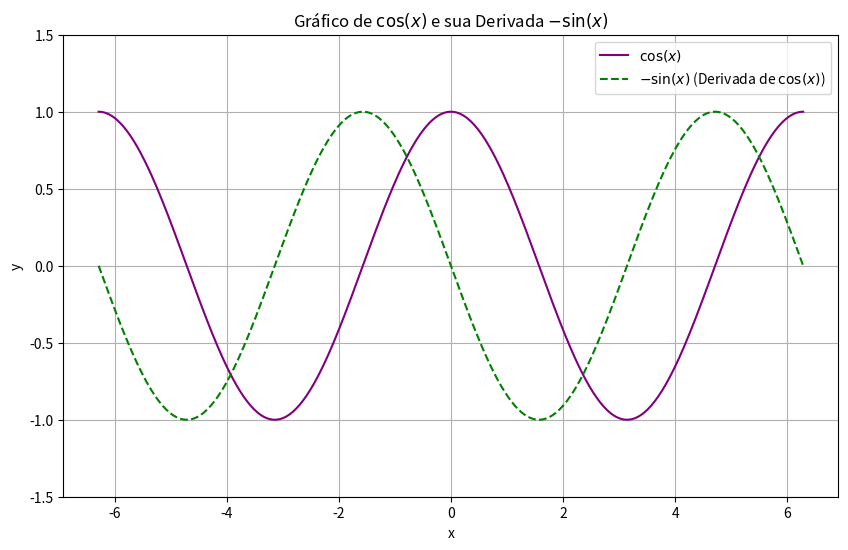

Python code for this plot:
import numpy as np
import matplotlib.pyplot as plt

# Gera valores de x de -2*pi a 2*pi
x = np.linspace(-2 * np.pi, 2 * np.pi, 400)

# Calcula cos(x)
y_cosseno = np.cos(x)

# Calcula a derivada de cos(x), que é -sin(x)
y_menos_seno = -np.sin(x)

# Cria a figura e os eixos para o plot
plt.figure(figsize=(10, 6))

# Plota cos(x)
plt.plot(x, y_cosseno, label='$\cos(x)$', color='purple')

# Plota -sin(x) (a derivada de cos(x))
plt.plot(x, y_menos_seno, label='$-\sin(x)$ (Derivada de $\cos(x)$)', color='green', linestyle='--')

# Adiciona título e rótulos aos eixos
plt.title('Gráfico de $\cos(x)$ e sua Derivada $-\sin(x)$')
plt.xlabel('x')
plt.ylabel('y')

# Adiciona uma grade
plt.grid(True)

# Adiciona uma legenda para identificar as linhas
plt.legend()

# Define os limites do eixo y para melhor visualização
plt.ylim([-1.5, 1.5])

# Exibe o gráfico
plt.show()